Dataset: cropped (GitHub, abishekdp/Brain-Tumour-detection-using-Transfer-learning-techniques). Classes: neurocytoma, schwannoma.

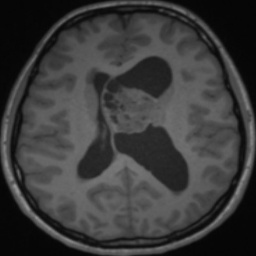
Label: neurocytoma

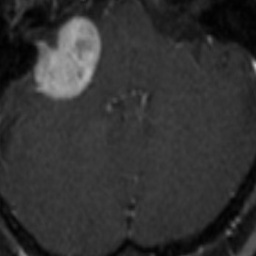
Label: schwannoma

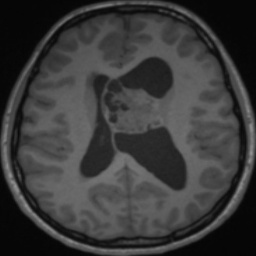
Label: neurocytoma

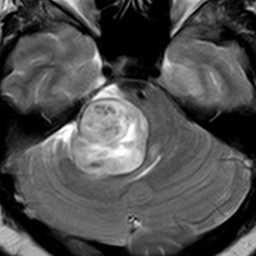
Label: schwannoma

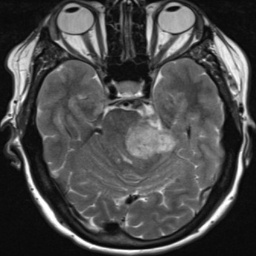
Label: schwannoma

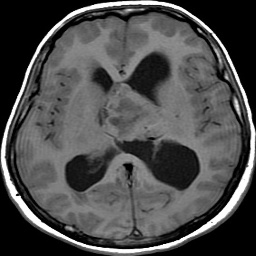
Label: neurocytoma
